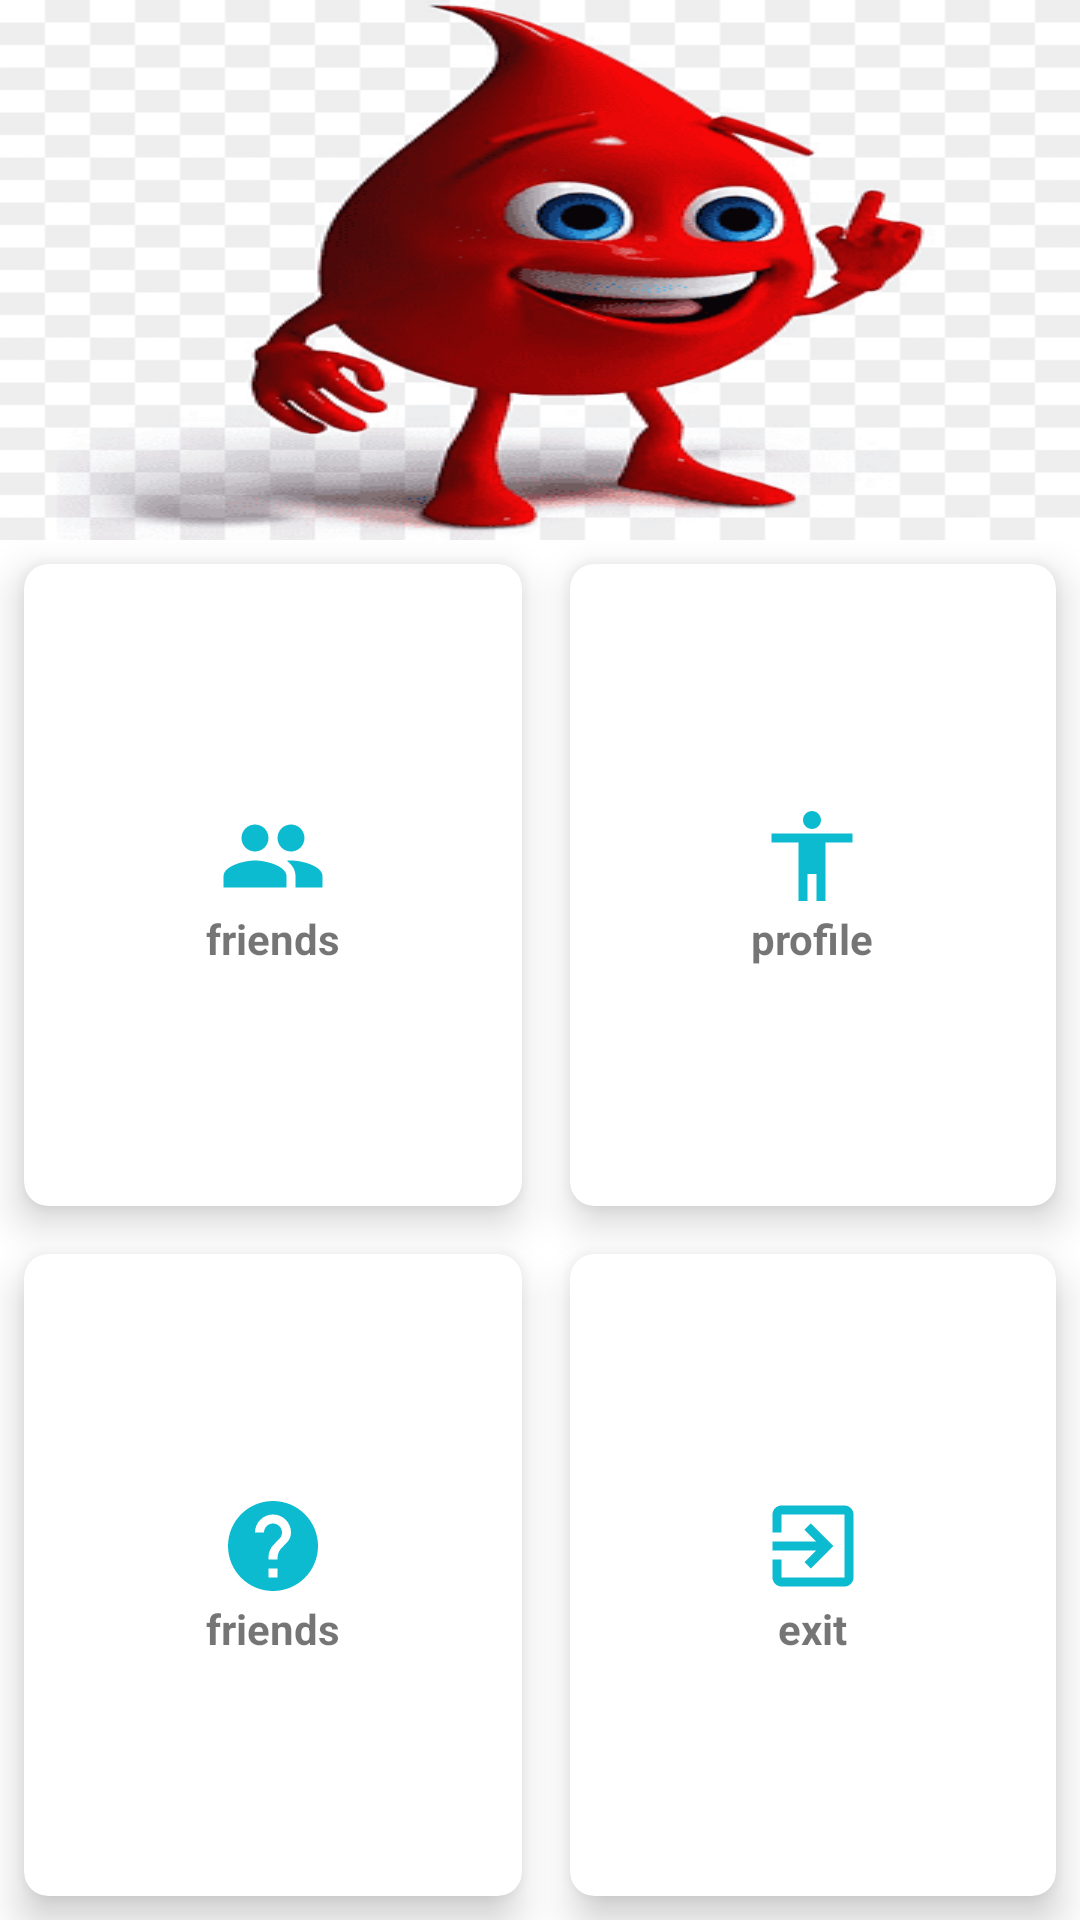

This screen was rendered from an Android layout file. Write that file and the resources it references.
<!-- AndroidManifest.xml: application theme Theme.Pracbldfire -->
<!-- res/layout/activity_dashboard.xml -->
<?xml version="1.0" encoding="utf-8"?>
<RelativeLayout xmlns:android="http://schemas.android.com/apk/res/android"
    xmlns:app="http://schemas.android.com/apk/res-auto"
    xmlns:tools="http://schemas.android.com/tools"
    android:layout_width="match_parent"
    android:layout_height="match_parent"
    tools:context=".dashboard">
    <View
        android:id="@+id/img"
        android:layout_width="match_parent"
        android:layout_height="180dp"
        android:background="@drawable/bld"/>
    <GridLayout
        android:layout_width="match_parent"
        android:layout_height="match_parent"
        android:layout_below="@+id/img"
        android:rowCount="2"
        android:columnCount="2">

        <androidx.cardview.widget.CardView
            android:id="@+id/friends"
            android:layout_width="wrap_content"
            android:layout_height="wrap_content"
            android:layout_row="0"
            android:layout_column="0"
            android:layout_gravity="fill"
            android:layout_rowWeight="1"
            android:layout_columnWeight="1"
            android:layout_margin="8dp"
            app:cardCornerRadius="8dp"
            app:cardElevation="8dp">
            <LinearLayout
                android:layout_width="wrap_content"
                android:layout_height="wrap_content"
                android:orientation="vertical"
                android:gravity="center"
                android:layout_gravity="center_vertical|center_horizontal">
                <ImageView
                    android:layout_width="wrap_content"
                    android:layout_height="wrap_content"
                    android:src="@drawable/friends"/>
                <TextView
                    android:layout_width="wrap_content"
                    android:layout_height="wrap_content"
                    android:text="friends"
                    android:textStyle="bold"
                    android:textAlignment="center"/>
            </LinearLayout>
        </androidx.cardview.widget.CardView>

        <androidx.cardview.widget.CardView
            android:id="@+id/profile"
            android:layout_width="wrap_content"
            android:layout_height="wrap_content"
            android:layout_row="0"
            android:layout_column="1"
            android:layout_gravity="fill"
            android:layout_rowWeight="1"
            android:layout_columnWeight="1"
            android:layout_margin="8dp"
            app:cardCornerRadius="8dp"
            app:cardElevation="8dp">
            <LinearLayout
                android:layout_width="wrap_content"
                android:layout_height="wrap_content"
                android:orientation="vertical"
                android:gravity="center"
                android:layout_gravity="center_vertical|center_horizontal">
                <ImageView
                    android:layout_width="wrap_content"
                    android:layout_height="wrap_content"
                    android:src="@drawable/profiel"/>
                <TextView
                    android:layout_width="wrap_content"
                    android:layout_height="wrap_content"
                    android:text="profile"
                    android:textStyle="bold"
                    android:textAlignment="center"/>
            </LinearLayout>
        </androidx.cardview.widget.CardView>

        <androidx.cardview.widget.CardView
            android:layout_width="wrap_content"
            android:layout_height="wrap_content"
            android:layout_row="1"
            android:layout_column="0"
            android:layout_gravity="fill"
            android:layout_rowWeight="1"
            android:layout_columnWeight="1"
            android:layout_margin="8dp"
            app:cardCornerRadius="8dp"
            app:cardElevation="8dp">
            <LinearLayout
                android:layout_width="wrap_content"
                android:layout_height="wrap_content"
                android:orientation="vertical"
                android:gravity="center"
                android:layout_gravity="center_vertical|center_horizontal">
                <ImageView
                    android:layout_width="wrap_content"
                    android:layout_height="wrap_content"
                    android:src="@drawable/help"/>
                <TextView
                    android:layout_width="wrap_content"
                    android:layout_height="wrap_content"
                    android:text="friends"
                    android:textStyle="bold"
                    android:textAlignment="center"/>
            </LinearLayout>
        </androidx.cardview.widget.CardView>

        <androidx.cardview.widget.CardView
            android:id="@+id/exit"
            android:layout_width="wrap_content"
            android:layout_height="wrap_content"
            android:layout_row="1"
            android:layout_column="1"
            android:layout_gravity="fill"
            android:layout_rowWeight="1"
            android:layout_columnWeight="1"
            android:layout_margin="8dp"
            app:cardCornerRadius="8dp"
            app:cardElevation="8dp">
            <LinearLayout
                android:layout_width="wrap_content"
                android:layout_height="wrap_content"
                android:orientation="vertical"
                android:gravity="center"
                android:layout_gravity="center_vertical|center_horizontal">
                <ImageView
                    android:layout_width="wrap_content"
                    android:layout_height="wrap_content"
                    android:src="@drawable/exit"/>
                <TextView
                    android:layout_width="wrap_content"
                    android:layout_height="wrap_content"
                    android:text="exit"
                    android:textStyle="bold"
                    android:textAlignment="center"/>
            </LinearLayout>
        </androidx.cardview.widget.CardView>

    </GridLayout>


</RelativeLayout>
<!-- resources referenced by this layout -->
<resources>
  <!-- drawable bld: png bitmap (drawable, 23875 bytes) -->
  <!-- drawable exit (drawable) -->
  <vector android:height="36dp" android:tint="#0CBBCF"
      android:viewportHeight="24" android:viewportWidth="24"
      android:width="36dp" xmlns:android="http://schemas.android.com/apk/res/android">
      <path android:fillColor="@android:color/white" android:pathData="M10.09,15.59L11.5,17l5,-5 -5,-5 -1.41,1.41L12.67,11H3v2h9.67l-2.58,2.59zM19,3H5c-1.11,0 -2,0.9 -2,2v4h2V5h14v14H5v-4H3v4c0,1.1 0.89,2 2,2h14c1.1,0 2,-0.9 2,-2V5c0,-1.1 -0.9,-2 -2,-2z"/>
  </vector>
  <!-- drawable friends (drawable) -->
  <vector android:height="36dp" android:tint="#0CBBCF"
      android:viewportHeight="24" android:viewportWidth="24"
      android:width="36dp" xmlns:android="http://schemas.android.com/apk/res/android">
      <path android:fillColor="@android:color/white" android:pathData="M16,11c1.66,0 2.99,-1.34 2.99,-3S17.66,5 16,5c-1.66,0 -3,1.34 -3,3s1.34,3 3,3zM8,11c1.66,0 2.99,-1.34 2.99,-3S9.66,5 8,5C6.34,5 5,6.34 5,8s1.34,3 3,3zM8,13c-2.33,0 -7,1.17 -7,3.5L1,19h14v-2.5c0,-2.33 -4.67,-3.5 -7,-3.5zM16,13c-0.29,0 -0.62,0.02 -0.97,0.05 1.16,0.84 1.97,1.97 1.97,3.45L17,19h6v-2.5c0,-2.33 -4.67,-3.5 -7,-3.5z"/>
  </vector>
  <!-- drawable help (drawable) -->
  <vector android:height="36dp" android:tint="#0CBBCF"
      android:viewportHeight="24" android:viewportWidth="24"
      android:width="36dp" xmlns:android="http://schemas.android.com/apk/res/android">
      <path android:fillColor="@android:color/white" android:pathData="M12,2C6.48,2 2,6.48 2,12s4.48,10 10,10 10,-4.48 10,-10S17.52,2 12,2zM13,19h-2v-2h2v2zM15.07,11.25l-0.9,0.92C13.45,12.9 13,13.5 13,15h-2v-0.5c0,-1.1 0.45,-2.1 1.17,-2.83l1.24,-1.26c0.37,-0.36 0.59,-0.86 0.59,-1.41 0,-1.1 -0.9,-2 -2,-2s-2,0.9 -2,2L8,9c0,-2.21 1.79,-4 4,-4s4,1.79 4,4c0,0.88 -0.36,1.68 -0.93,2.25z"/>
  </vector>
  <!-- drawable profiel (drawable) -->
  <vector android:height="36dp" android:tint="#0CBBCF"
      android:viewportHeight="24" android:viewportWidth="24"
      android:width="36dp" xmlns:android="http://schemas.android.com/apk/res/android">
      <path android:fillColor="@android:color/white" android:pathData="M12,2c1.1,0 2,0.9 2,2s-0.9,2 -2,2 -2,-0.9 -2,-2 0.9,-2 2,-2zM21,9h-6v13h-2v-6h-2v6L9,22L9,9L3,9L3,7h18v2z"/>
  </vector>
  <style name="Theme.Pracbldfire" parent="Theme.MaterialComponents.DayNight.DarkActionBar">
          
          <item name="colorPrimary">@color/purple_500</item>
          <item name="colorPrimaryVariant">@color/purple_700</item>
          <item name="colorOnPrimary">@color/white</item>
          
          <item name="colorSecondary">@color/teal_200</item>
          <item name="colorSecondaryVariant">@color/teal_700</item>
          <item name="colorOnSecondary">@color/black</item>
          
          <item name="android:statusBarColor" tools:targetApi="l">?attr/colorPrimaryVariant</item>
          
      </style>
  <!-- not gathered from this repository: default colours our renderer supplied (Android Studio template values) -->
  <color name="purple_500">#FF6200EE</color>
  <color name="purple_700">#FF3700B3</color>
  <color name="teal_200">#FF03DAC5</color>
  <color name="teal_700">#FF018786</color>
  <color name="black">#FF000000</color>
  <color name="white">#FFFFFFFF</color>
</resources>
